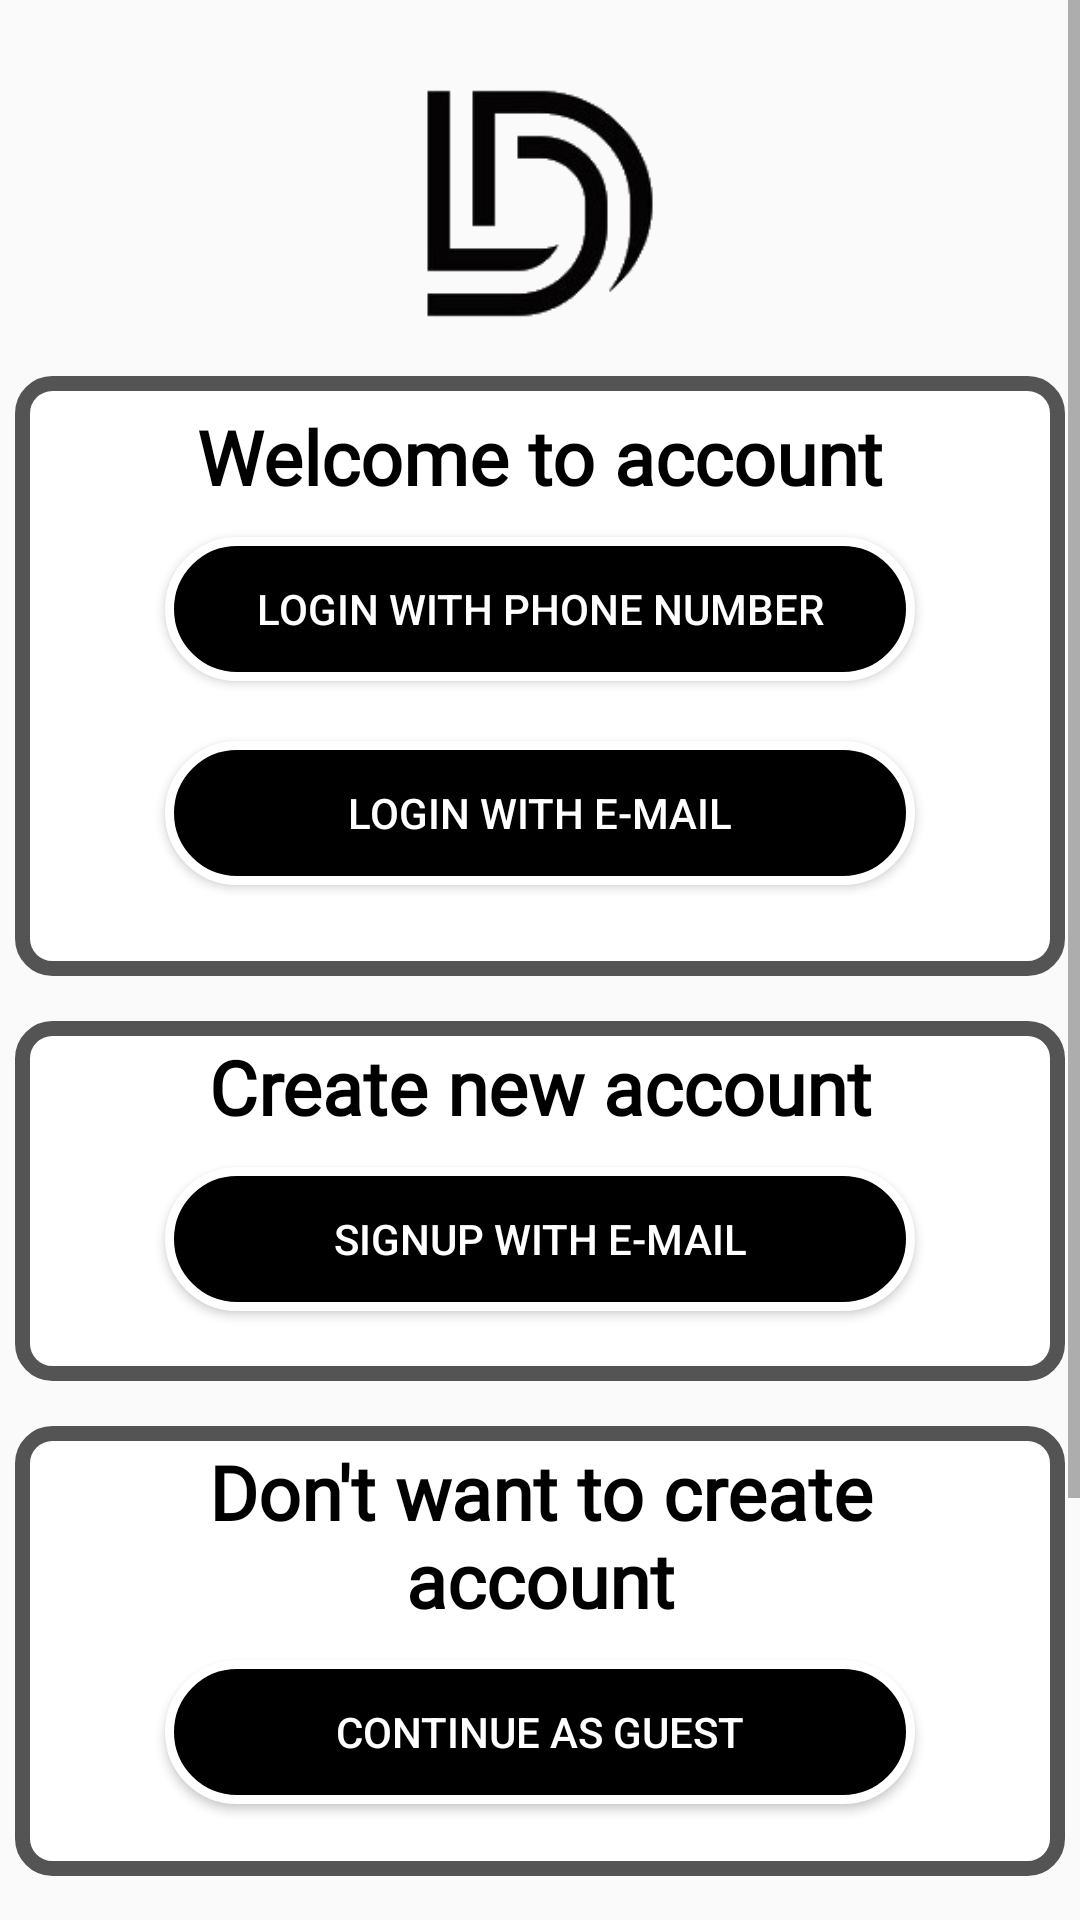

This screen was rendered from an Android layout file. Write that file and the resources it references.
<!-- AndroidManifest.xml: application theme Theme.Danish_Portfolio -->
<!-- res/layout/activity_login_and_signup_dashboard.xml -->
<?xml version="1.0" encoding="utf-8"?>
<LinearLayout xmlns:android="http://schemas.android.com/apk/res/android"
    xmlns:app="http://schemas.android.com/apk/res-auto"
    xmlns:tools="http://schemas.android.com/tools"
    android:layout_width="match_parent"
    android:layout_height="match_parent"
    tools:context=".login_and_signup_dashboard"
    android:orientation="vertical"
    android:background="@drawable/all_activity_background_image"
    >
    <ScrollView
        android:layout_width="match_parent"
        android:layout_height="match_parent"
        >

        <LinearLayout
            android:layout_width="match_parent"
            android:layout_height="wrap_content"
            android:orientation="vertical"
            >

            <ImageView
                android:layout_width="150dp"
                android:layout_height="150dp"
                android:layout_gravity="center"
                android:src="@drawable/transparent_logo"
                android:layout_marginTop="-25dp"
                android:contentDescription="Logo" />

            <LinearLayout
                android:layout_gravity="center"
                android:layout_width="350dp"
                android:layout_height="200dp"
                android:orientation="vertical"
                android:background="@drawable/background_style_for_skill_page"
                >
                <TextView
                    android:layout_marginTop="10dp"
                    android:layout_width="300dp"
                    android:layout_height="wrap_content"
                    android:text="Welcome to account"
                    android:gravity="center"
                    android:textSize="25sp"
                    android:layout_gravity="center"
                    android:textStyle="bold"
                    android:textColor="@color/black"
                    android:fontFamily="@font/product_sans_bold"
                    />
                <Button
                    android:id="@+id/loginWithNumber_id"
                    android:layout_marginTop="10dp"
                    android:layout_width="250dp"
                    android:layout_height="wrap_content"
                    android:text="Login with phone number"
                    android:background="@drawable/circle_shape"
                    android:textColor="@color/white"
                    android:layout_gravity="center"
                    />

                <Button
                    android:id="@+id/login_with_email_id"
                    android:layout_width="250dp"
                    android:layout_height="wrap_content"
                    android:layout_gravity="center"
                    android:layout_marginTop="20dp"
                    android:background="@drawable/circle_shape"
                    android:text="Login with E-mail"
                    android:textColor="@color/white" />

            </LinearLayout>

            <LinearLayout
                android:layout_marginTop="15dp"
                android:layout_gravity="center"
                android:layout_width="350dp"
                android:layout_height="120dp"
                android:orientation="vertical"
                android:background="@drawable/background_style_for_skill_page"
                >
                <TextView
                    android:layout_marginTop="5dp"
                    android:layout_width="300dp"
                    android:layout_height="wrap_content"
                    android:text="Create new account"
                    android:gravity="center"
                    android:textSize="25sp"
                    android:layout_gravity="center"
                    android:textStyle="bold"
                    android:textColor="@color/black"
                    android:fontFamily="@font/product_sans_bold"
                    />


                <Button
                    android:id="@+id/signupWithEmail_id"
                    android:layout_marginTop="10dp"
                    android:layout_width="250dp"
                    android:layout_height="wrap_content"
                    android:text="Signup with E-mail"
                    android:background="@drawable/circle_shape"
                    android:textColor="@color/white"
                    android:layout_gravity="center"
                    />

            </LinearLayout>

            <LinearLayout
                android:layout_marginTop="15dp"
                android:layout_gravity="center"
                android:layout_width="350dp"
                android:layout_height="150dp"
                android:orientation="vertical"
                android:background="@drawable/background_style_for_skill_page"
                >
                <TextView
                    android:layout_marginTop="5dp"
                    android:layout_width="300dp"
                    android:layout_height="wrap_content"
                    android:text="Don't want to create account"
                    android:gravity="center"
                    android:textSize="25sp"
                    android:layout_gravity="center"
                    android:textStyle="bold"
                    android:textColor="@color/black"
                    android:fontFamily="@font/product_sans_bold"
                    />


                <Button
                    android:layout_marginTop="10dp"
                    android:id="@+id/continue_as_guest_id"
                    android:layout_width="250dp"
                    android:layout_height="wrap_content"
                    android:text="continue as guest"
                    android:background="@drawable/circle_shape"
                    android:textColor="@color/white"
                    android:layout_gravity="center"
                    />

            </LinearLayout>

            <LinearLayout
                android:layout_marginTop="15dp"
                android:layout_gravity="center"
                android:layout_width="350dp"
                android:layout_height="140dp"
                android:orientation="vertical"
                android:background="@drawable/background_style_for_skill_page"
                android:layout_marginBottom="40dp"
                >
                <TextView
                    android:layout_marginTop="5dp"
                    android:layout_width="300dp"
                    android:layout_height="wrap_content"
                    android:text="Or continue with"
                    android:gravity="center"
                    android:textSize="25sp"
                    android:layout_gravity="center"
                    android:textStyle="bold"
                    android:textColor="@color/black"
                    android:fontFamily="@font/product_sans_bold"
                    />
                <LinearLayout
                    android:layout_marginTop="10dp"
                    android:layout_width="match_parent"
                    android:layout_height="wrap_content"
                    android:orientation="horizontal"
                    android:weightSum="4">

                    <ImageButton
                        android:id="@+id/google_login_id"
                        android:layout_marginStart="50dp"
                        android:layout_marginEnd="20dp"
                        android:layout_width="70dp"
                        android:layout_height="70dp"
                        android:layout_gravity="center"
                        android:background="@color/white"
                        android:layout_weight="2"
                        android:src="@drawable/google_logo_black_white_transperant" />
                    <ImageButton
                        android:id="@+id/facebook_login_id"
                        android:layout_marginEnd="60dp"
                        android:layout_width="wrap_content"
                        android:layout_height="wrap_content"
                        android:layout_marginStart="50dp"
                        android:background="@color/white"
                        android:layout_weight="2"
                        android:layout_gravity="center"
                        android:src="@drawable/facebook_seventy_logo" />


                </LinearLayout>



            </LinearLayout>


        </LinearLayout>

    </ScrollView>






</LinearLayout>
<!-- resources referenced by this layout -->
<resources>
  <!-- drawable background_style_for_skill_page (drawable) -->
  <?xml version="1.0" encoding="utf-8"?>
  <shape android:shape="rectangle"
      xmlns:android="http://schemas.android.com/apk/res/android">
      <corners
          android:radius="10dp">
  
      </corners>
      <solid
          android:color="@color/white">
      </solid>
      <stroke
          android:color="#545454"
          android:width="5dp">
  
      </stroke>
  </shape>
  <!-- drawable circle_shape (drawable) -->
  <?xml version="1.0" encoding="utf-8"?>
  <shape android:shape="rectangle"
      xmlns:android="http://schemas.android.com/apk/res/android">
  <corners
      android:radius="50dp"/>
      <solid
          android:color="@color/black">
  
      </solid>
      <stroke
          android:width="3dp"
          android:color="@color/white">
  
      </stroke>
  </shape>
  <!-- drawable facebook_seventy_logo: png bitmap (drawable, 1800 bytes) -->
  <!-- drawable google_logo_black_white_transperant: png bitmap (drawable, 1976 bytes) -->
  <!-- drawable transparent_logo: png bitmap (drawable, 9358 bytes) -->
  <style name="Theme.Danish_Portfolio" parent="Theme.AppCompat.DayNight.NoActionBar">
          
          <item name="colorPrimary">@color/purple_500</item>
          <item name="colorPrimaryVariant">@color/purple_700</item>
          <item name="colorOnPrimary">@color/white</item>
          
          <item name="colorSecondary">@color/teal_200</item>
          <item name="colorSecondaryVariant">@color/teal_700</item>
          <item name="colorOnSecondary">@color/black</item>
          
          <item name="android:statusBarColor" tools:targetApi="l">?attr/colorPrimaryVariant</item>
          
      </style>
  <!-- not gathered from this repository: default colours our renderer supplied (Android Studio template values) -->
  <color name="purple_500">#FF6200EE</color>
  <color name="purple_700">#FF3700B3</color>
  <color name="teal_200">#FF03DAC5</color>
  <color name="teal_700">#FF018786</color>
  <color name="black">#FF000000</color>
  <color name="white">#FFFFFFFF</color>
</resources>
